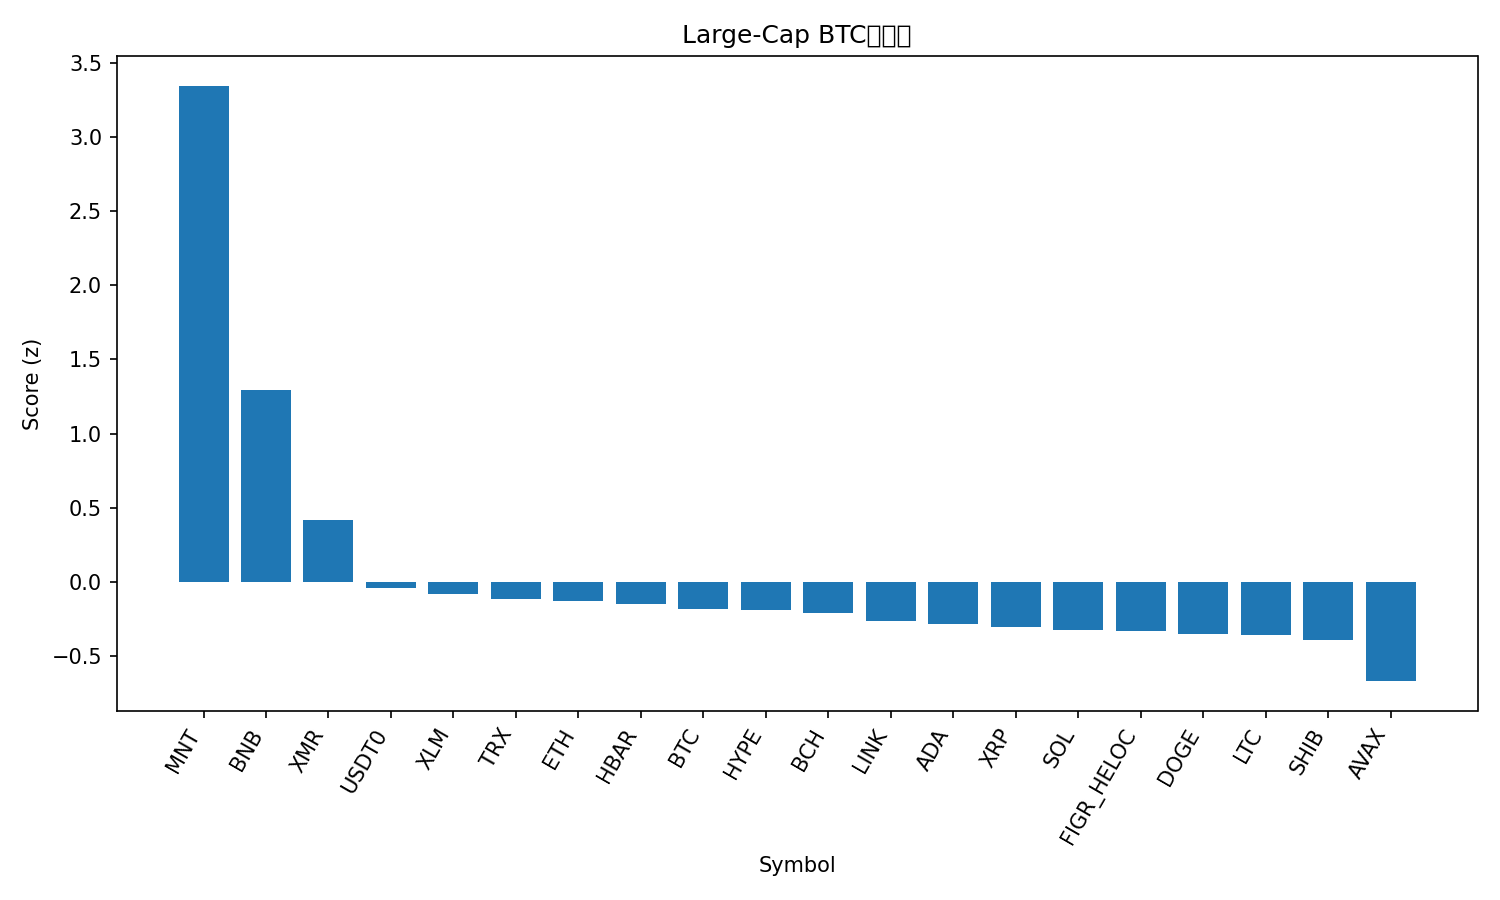

The file beside this chart, header and first rows:
rank, name, symbol, price_btc, price_usd, pct_1h_btc, pct_24h_btc, pct_7d_btc, market_cap_rank, market_cap_usd, volume_usd, score
1, Mantle, MNT, 1.767e-05, 1.98, 9.234, 12.37, 4.259, 32, 6411995915, 536749234, 3.344
2, BNB, BNB, 0.01111, 1242, 1.28, 10.99, 17.51, 4, 172927169766, 7004444074, 1.294
3, Monero, XMR, 0.002819, 315.3, 1.137, 3.093, 6.352, 35, 5816113025, 170497907, 0.4163
4, USDT0, USDT0, 8.95e-06, 1.001, 0.05953, 0.5523, 10.19, 29, 7388907209, 499454861, -0.03889
5, Stellar, XLM, 2.91e-06, 0.3252, 0.7875, 1.017, -10.62, 19, 10412844198, 324716619, -0.07899
6, TRON, TRX, 2.83e-06, 0.316, 0.5299, -0.5448, 1.961, 9, 29919862045, 814411578, -0.1164
7, Ethereum, ETH, 0.03426, 3832, 0.344, 0.7467, -7.089, 2, 462894539549, 41499649636, -0.1243
8, Hedera, HBAR, 1.54e-06, 0.1721, 1.045, 0.07732, -14.83, 31, 7299699377, 268801617, -0.147
9, Bitcoin, BTC, 1.0, 111836, 0.0, 0.0, 0.0, 1, 2229341898489, 67924007671, -0.1813
10, Hyperliquid, HYPE, 0.0003395, 37.97, 1.78, -2.618, -15.02, 20, 10280663598, 751816311, -0.1866
11, Bitcoin Cash, BCH, 0.004688, 524.4, 0.2337, 0.1896, -3.635, 18, 10456873945, 390905915, -0.2058
12, Chainlink, LINK, 0.000157, 17.56, 0.834, -0.6086, -14.79, 17, 12240743237, 1166290716, -0.2607
13, Cardano, ADA, 5.8e-06, 0.6486, 0.7123, -0.1389, -17.08, 11, 23716033060, 1330208837, -0.2823
14, XRP, XRP, 2.154e-05, 2.41, 0.5937, -0.9154, -11.99, 5, 144407172007, 7089263082, -0.3053
15, Solana, SOL, 0.001624, 181.6, 0.3695, -0.188, -13.89, 6, 99388038346, 9585061438, -0.323
16, Figure Heloc, FIGR_HELOC, 8.96e-06, 1.0, 0.0, -2.773, 11.23, 15, 12992316471, 40148, -0.3293
17, Dogecoin, DOGE, 1.7e-06, 0.1898, 0.5175, -0.07401, -19.09, 10, 28720941061, 3466637719, -0.3516
18, Litecoin, LTC, 0.000858, 95.97, 0.3111, -0.581, -11.82, 30, 7331767196, 1059488846, -0.3584
19, Shiba Inu, SHIB, 9.0089e-11, 1.008e-05, 0.5775, -1.586, -12.84, 34, 5939199995, 296268240, -0.389
20, Avalanche, AVAX, 0.0001904, 21.3, 0.9694, -4.543, -22.57, 23, 9079818182, 885473767, -0.6675
21, Sui, SUI, 2.266e-05, 2.53, 0.6816, -4.842, -22.59, 22, 9193211876, 1589598349, -0.7691
